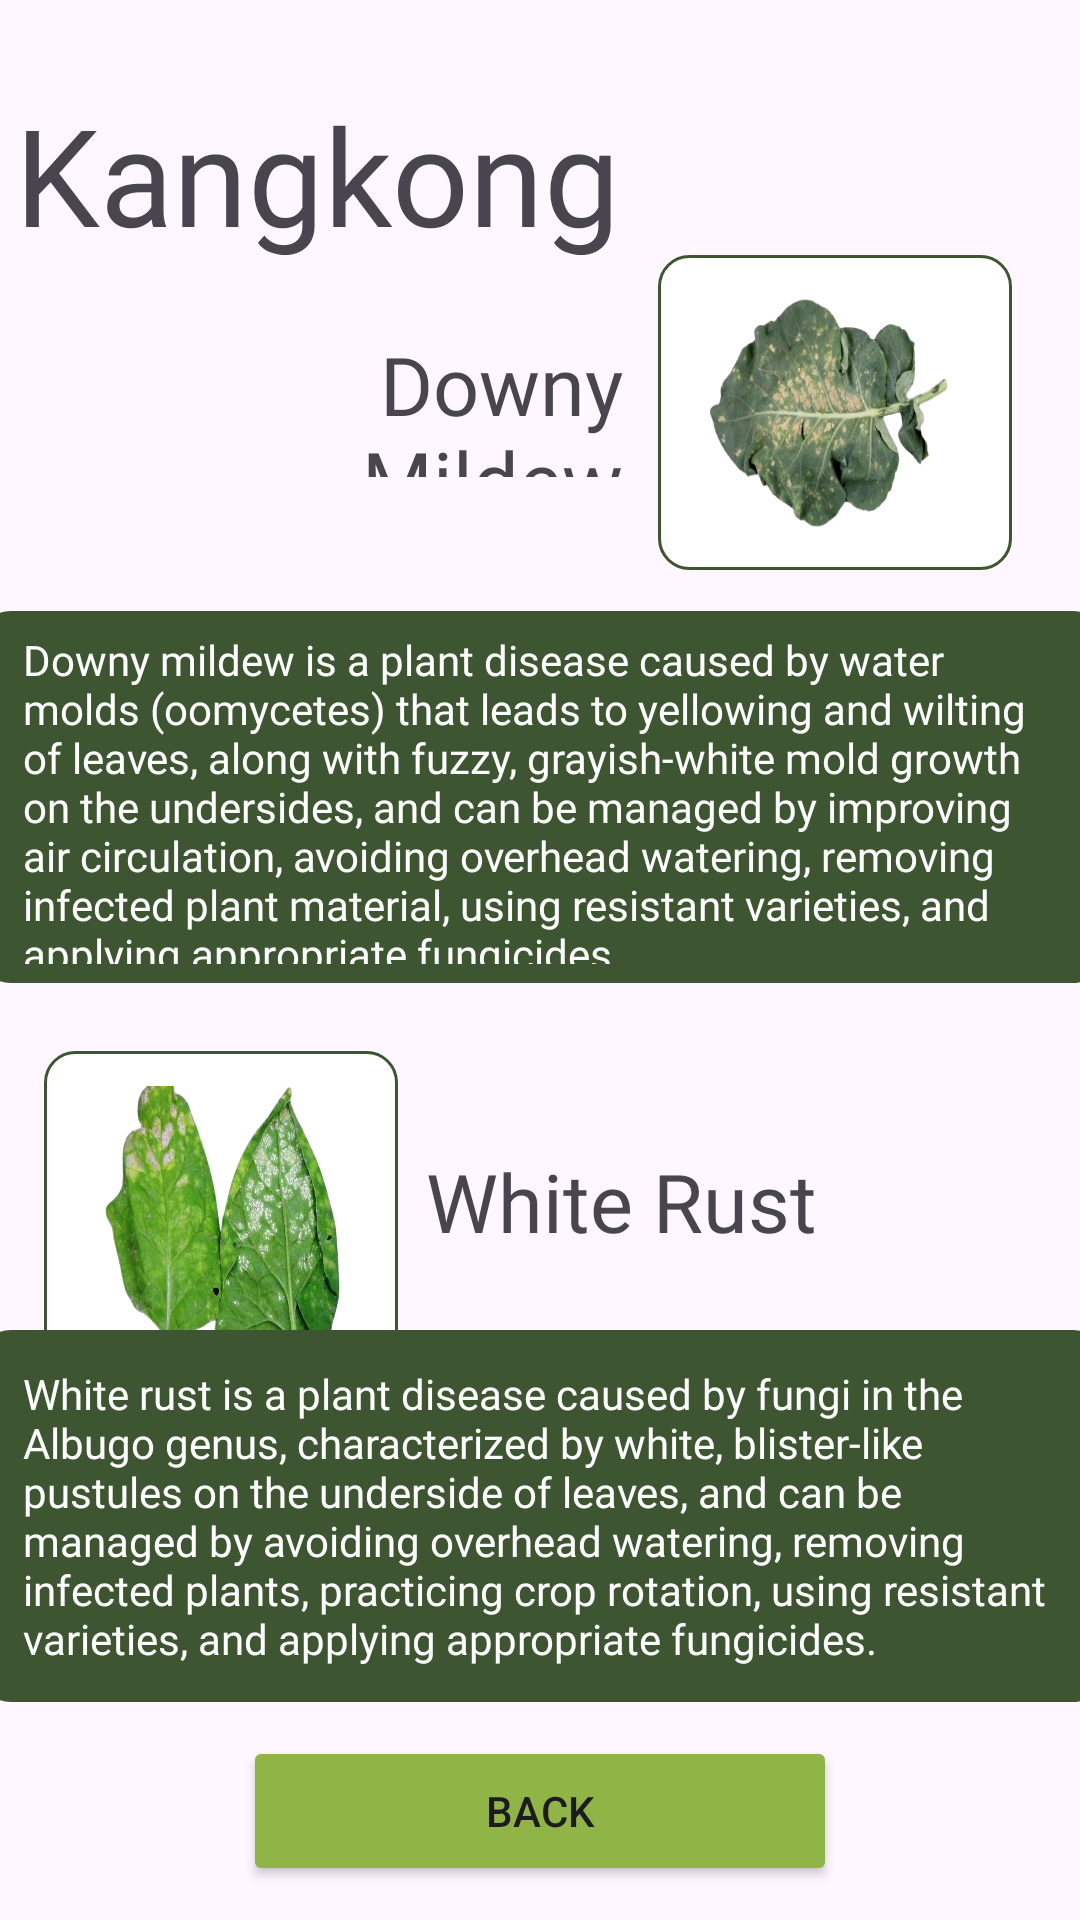

Write the Android layout XML for this screen, with the resource values it uses.
<!-- AndroidManifest.xml: application theme Theme.CropsDetection -->
<!-- res/layout/activity_disease2.xml -->
<?xml version="1.0" encoding="utf-8"?>
<androidx.constraintlayout.widget.ConstraintLayout xmlns:android="http://schemas.android.com/apk/res/android"
    xmlns:app="http://schemas.android.com/apk/res-auto"
    xmlns:tools="http://schemas.android.com/tools"
    android:id="@+id/main"
    android:layout_width="match_parent"
    android:layout_height="match_parent"
    tools:context=".Disease2">


    <TextView
        android:id="@+id/title"
        android:layout_width="340dp"
        android:layout_height="57dp"
        android:layout_marginTop="28dp"
        android:fontFamily="@font/bebas_neue"
        android:gravity="center|left"
        android:text="Kangkong Diseases"
        android:textSize="45sp"
        app:layout_constraintBottom_toTopOf="@+id/imageView2"
        app:layout_constraintEnd_toEndOf="parent"
        app:layout_constraintHorizontal_bias="0.253"
        app:layout_constraintStart_toStartOf="parent"
        app:layout_constraintTop_toTopOf="parent"
        app:layout_constraintVertical_bias="0.0" />

    <TextView
        android:layout_width="154dp"
        android:layout_height="49dp"
        android:fontFamily="@font/bebas_neue"
        android:gravity="center|right"
        android:text="Downy Mildew"
        android:textSize="27sp"
        app:layout_constraintBottom_toBottomOf="@+id/imageView2"
        app:layout_constraintEnd_toStartOf="@+id/imageView2"
        app:layout_constraintHorizontal_bias="0.821"
        app:layout_constraintStart_toStartOf="parent"
        app:layout_constraintTop_toTopOf="@+id/imageView2"
        app:layout_constraintVertical_bias="0.446" />

    <ImageView
        android:id="@+id/imageView3"
        android:layout_width="375dp"
        android:layout_height="124dp"
        android:background="@drawable/design5"
        app:layout_constraintBottom_toBottomOf="parent"
        app:layout_constraintEnd_toEndOf="parent"
        app:layout_constraintStart_toStartOf="parent"
        app:layout_constraintTop_toTopOf="parent"
        app:layout_constraintVertical_bias="0.395" />

    <ImageView
        android:id="@+id/imageView2"
        android:layout_width="118dp"
        android:layout_height="105dp"
        android:background="@drawable/design6"
        app:layout_constraintBottom_toTopOf="@+id/imageView3"
        app:layout_constraintEnd_toEndOf="parent"
        app:layout_constraintHorizontal_bias="0.906"
        app:layout_constraintStart_toStartOf="parent"
        app:layout_constraintTop_toTopOf="parent"
        app:layout_constraintVertical_bias="0.863" />

    <View
        android:id="@+id/view5"
        android:layout_width="90dp"
        android:layout_height="82dp"
        android:background="@drawable/des3"
        app:layout_constraintBottom_toBottomOf="@+id/imageView2"
        app:layout_constraintEnd_toEndOf="@+id/imageView2"
        app:layout_constraintStart_toStartOf="@+id/imageView2"
        app:layout_constraintTop_toTopOf="@+id/imageView2" />


    <TextView
        android:layout_width="345dp"
        android:layout_height="111dp"
        android:fontFamily="@font/bebas_neue"
        android:gravity="center|left"
        android:text="Downy mildew is a plant disease caused by water molds (oomycetes) that leads to yellowing and wilting of leaves, along with fuzzy, grayish-white mold growth on the undersides, and can be managed by improving air circulation, avoiding overhead watering, removing infected plant material, using resistant varieties, and applying appropriate fungicides."
        android:textColor="@color/white"
        app:layout_constraintBottom_toBottomOf="@+id/imageView3"
        app:layout_constraintEnd_toEndOf="@+id/imageView3"
        app:layout_constraintStart_toStartOf="@+id/imageView3"
        app:layout_constraintTop_toTopOf="@+id/imageView3" />


    <ImageView
        android:id="@+id/imageView4"
        android:layout_width="118dp"
        android:layout_height="105dp"
        android:background="@drawable/design6"
        app:layout_constraintBottom_toBottomOf="parent"
        app:layout_constraintEnd_toEndOf="parent"
        app:layout_constraintHorizontal_bias="0.061"
        app:layout_constraintStart_toStartOf="parent"
        app:layout_constraintTop_toBottomOf="@+id/imageView3"
        app:layout_constraintVertical_bias="0.11" />

    <View
        android:id="@+id/view7"
        android:layout_width="90dp"
        android:layout_height="82dp"
        android:background="@drawable/des4"
        app:layout_constraintBottom_toBottomOf="@+id/imageView4"
        app:layout_constraintEnd_toEndOf="@+id/imageView4"
        app:layout_constraintStart_toStartOf="@+id/imageView4"
        app:layout_constraintTop_toTopOf="@+id/imageView4" />



    <ImageView
        android:id="@+id/imageView8"
        android:layout_width="375dp"
        android:layout_height="124dp"
        android:background="@drawable/design5"
        app:layout_constraintBottom_toBottomOf="parent"
        app:layout_constraintEnd_toEndOf="parent"
        app:layout_constraintStart_toStartOf="parent"
        app:layout_constraintTop_toTopOf="parent"
        app:layout_constraintVertical_bias="0.859" />

    <TextView
        android:layout_width="188dp"
        android:layout_height="76dp"
        android:fontFamily="@font/bebas_neue"
        android:gravity="center|left"
        android:text="White Rust"
        android:textSize="27sp"
        app:layout_constraintBottom_toBottomOf="@+id/imageView4"
        app:layout_constraintEnd_toEndOf="parent"
        app:layout_constraintHorizontal_bias="0.241"
        app:layout_constraintStart_toEndOf="@+id/imageView4"
        app:layout_constraintTop_toTopOf="@+id/imageView4"
        app:layout_constraintVertical_bias="0.413" />

    <TextView
        android:layout_width="345dp"
        android:layout_height="111dp"
        android:fontFamily="@font/bebas_neue"
        android:gravity="center|left"
        android:text="White rust is a plant disease caused by fungi in the Albugo genus, characterized by white, blister-like pustules on the underside of leaves, and can be managed by avoiding overhead watering, removing infected plants, practicing crop rotation, using resistant varieties, and applying appropriate fungicides."
        android:textColor="@color/white"
        app:layout_constraintBottom_toBottomOf="@+id/imageView8"
        app:layout_constraintEnd_toEndOf="@+id/imageView8"
        app:layout_constraintStart_toStartOf="@+id/imageView8"
        app:layout_constraintTop_toTopOf="@+id/imageView8" />

    <Button
        android:id="@+id/back"
        android:layout_width="198dp"
        android:layout_height="50dp"
        android:backgroundTint="@color/light_green2"
        android:text="BACK"
        app:layout_constraintBottom_toBottomOf="parent"
        app:layout_constraintEnd_toEndOf="parent"
        app:layout_constraintStart_toStartOf="parent"
        app:layout_constraintTop_toBottomOf="@+id/imageView8" />

</androidx.constraintlayout.widget.ConstraintLayout>
<!-- resources referenced by this layout -->
<resources>
  <color name="light_green2">#90B446</color>
  <color name="white">#FFFFFFFF</color>
  <!-- drawable des3: png bitmap (drawable, 113933 bytes) -->
  <!-- drawable des4: png bitmap (drawable, 291219 bytes) -->
  <!-- drawable design5 (drawable) -->
  <?xml version="1.0" encoding="utf-8"?>
    <shape xmlns:android="http://schemas.android.com/apk/res/android"
              android:shape="rectangle">
              <solid android:color="@color/dark_green" />
              <stroke
                  android:width="1dp"
                  android:color="@color/dark_green" />
              <corners
                  android:topRightRadius="10dp"
                  android:topLeftRadius="10dp"
                  android:bottomRightRadius="10dp"
                  android:bottomLeftRadius="10dp" />
              <size
                  android:width="100dp"
                  android:height="100dp" />
          </shape>
  <!-- drawable design6 (drawable) -->
  <?xml version="1.0" encoding="utf-8"?>
  <shape xmlns:android="http://schemas.android.com/apk/res/android"
      android:shape="rectangle">
      <solid android:color="@color/white" />
      <stroke
          android:width="1dp"
          android:color="@color/dark_green" />
      <corners
          android:topRightRadius="10dp"
          android:topLeftRadius="10dp"
          android:bottomRightRadius="10dp"
          android:bottomLeftRadius="10dp" />
      <size
          android:width="100dp"
          android:height="100dp" />
  </shape>
  <style name="Theme.CropsDetection" parent="Base.Theme.CropsDetection" />
  <color name="dark_green">#3D5631</color>
  <style name="Base.Theme.CropsDetection" parent="Theme.Material3.DayNight.NoActionBar">
          
         <item name="colorPrimary">@color/black</item>
      </style>
  <color name="black">#FF000000</color>
</resources>
